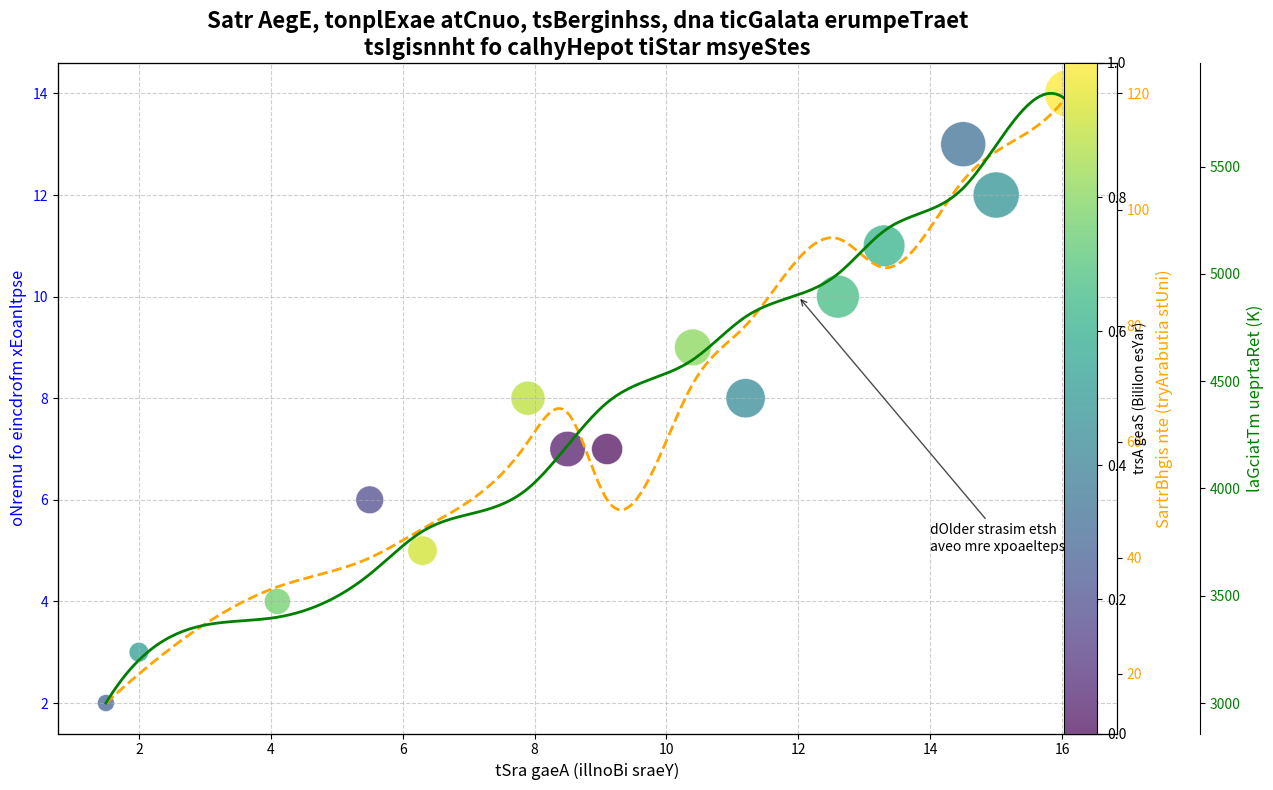

Reproduce this figure in Python.
import matplotlib.pyplot as plt
import numpy as np
from scipy.interpolate import make_interp_spline

# Data preparation
star_ages = np.array([1.5, 2.0, 4.1, 5.5, 6.3, 7.9, 8.5, 9.1, 10.4, 11.2, 12.6, 13.3, 14.5, 15.0, 16.1])
exoplanets_count = np.array([2, 3, 4, 6, 5, 8, 7, 7, 9, 8, 10, 11, 13, 12, 14])
brightness = np.array([15, 20, 35, 40, 45, 60, 65, 50, 70, 80, 95, 90, 105, 110, 120])
galactic_temperature = np.array([3000, 3200, 3400, 3600, 3800, 4000, 4200, 4400, 4600, 4800, 5000, 5200, 5400, 5600, 5800])

# Shuffle colors
colors = plt.cm.viridis(np.random.permutation((star_ages - star_ages.min()) / (star_ages.max() - star_ages.min())))

fig, ax1 = plt.subplots(figsize=(12, 8))

scatter = ax1.scatter(star_ages, exoplanets_count, s=brightness*10, c=colors, alpha=0.7, edgecolors='w', linewidth=0.5)
ax1.set_xlabel('tSra gaeA (illnoBi sraeY)', fontsize=12)
ax1.set_ylabel('oNremu fo eincdrofm xEoanltpse', fontsize=12, color='blue')
ax1.tick_params(axis='y', labelcolor='blue')

ax2 = ax1.twinx()
x_smooth = np.linspace(star_ages.min(), star_ages.max(), 300)
spl = make_interp_spline(star_ages, brightness, k=3)
brightness_smooth = spl(x_smooth)
ax2.plot(x_smooth, brightness_smooth, color='orange', linewidth=2, linestyle='--')
ax2.set_ylabel('SartrBhgis nte (tryArabutia stUni)', fontsize=12, color='orange')
ax2.tick_params(axis='y', labelcolor='orange')

ax3 = ax1.twinx()
ax3.spines['right'].set_position(('outward', 60))
x_smooth_temp = np.linspace(star_ages.min(), star_ages.max(), 300)
spl_temp = make_interp_spline(star_ages, galactic_temperature, k=3)
temp_smooth = spl_temp(x_smooth_temp)
ax3.plot(x_smooth_temp, temp_smooth, color='green', linewidth=2, linestyle='-')
ax3.set_ylabel('laGciatTm ueprtaRet (K)', fontsize=12, color='green')
ax3.tick_params(axis='y', labelcolor='green')

title = ('Satr AegE, tonplExae atCnuo, tsBerginhss, dna ticGalata erumpeTraet\n'
         'tsIgisnnht fo calhyHepot tiStar msyeStes')
plt.title(title, fontsize=16, fontweight='bold')
ax1.grid(True, linestyle='--', alpha=0.6)
cbar = plt.colorbar(scatter, ax=ax1, orientation='vertical', fraction=0.05, pad=0.04)
cbar.set_label('trsA geaS (Bililon esYar)', fontsize=10)

ax1.annotate('dOlder strasim etsh\naveo mre xpoaeltepsn', xy=(12, 10), xytext=(14, 5),
             arrowprops=dict(facecolor='black', arrowstyle='->', alpha=0.7), fontsize=10)

fig.tight_layout()

plt.show()
